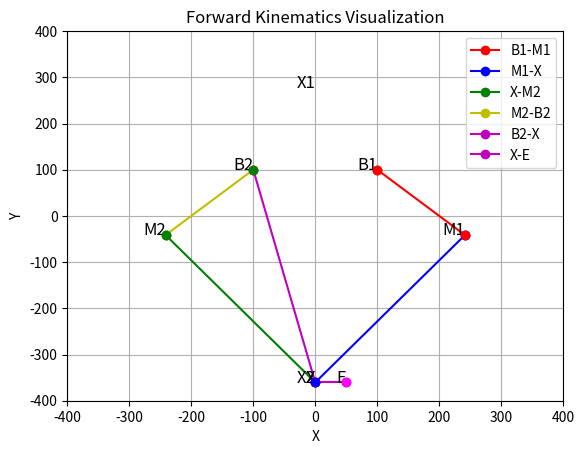

This figure's Python source:
import numpy as np
import matplotlib.pyplot as plt

class ForwardKinematics:
    def __init__(self, Yb, l, b, m, e):
        """
        初期化メソッド
        :param Yb: B1, B2 の Y 座標
        :param l: B1 から B2 までの距離
        :param b: B1-M1 および B2-M2 のリンク長
        :param m: M1-X および M2-X のリンク長
        :param e: X-E の距離
        """
        self.Yb = Yb
        self.l = l
        self.b = b
        self.m = m
        self.e = e

        # B1, B2 の座標を設定
        self.B1 = np.array([self.l / 2, self.Yb])
        self.B2 = np.array([-self.l / 2, self.Yb])
        
        self.M1 = None
        self.M2 = None
        self.X = None
        self.E = None

        self.X1 = None
        self.X2 = None

    def set_angles(self, theta1, theta2):
        """
        モーターの角度を設定
        :param theta1: B1-M1 の角度 (度)
        :param theta2: B2-M2 の角度 (度)
        """
        # 角度をラジアンに変換
        theta1_rad = np.radians(theta1)
        theta2_rad = np.radians(theta2)
        
        try:
            # M1, M2 の座標を計算
            self.M1 = self.B1 + np.array([self.b * np.cos(theta1_rad), self.b * np.sin(theta1_rad)])
            self.M2 = self.B2 + np.array([self.b * np.cos(theta2_rad), self.b * np.sin(theta2_rad)])
        
            # X の座標を計算
            self.X = self.calculate_X()
        
            # エンドエフェクタ E の座標を計算
            self.E = self.X + np.array([self.e, 0])
            
        except ValueError as e:
            print(f"Error: {e}")
            self.X = None
            self.E = None

    def calculate_X(self):
        """
        点 X の座標を計算
        :return: X の座標 (x, y)
        """
        # M1-X と M2-X が同じ長さの円の交点を計算
        d = np.linalg.norm(self.M1 - self.M2)
        if d > 2 * self.m:
            raise ValueError("No valid intersection between circles. Increase link length m.")
        
        r1, r2 = self.m, self.m
        x1, y1 = self.M1
        x2, y2 = self.M2

        # 中心間距離
        a = (r1**2 - r2**2 + d**2) / (2 * d)
        h = np.sqrt(r1**2 - a**2)
        x0 = x1 + a * (x2 - x1) / d
        y0 = y1 + a * (y2 - y1) / d
        
        # X の座標を2点計算
        X1 = np.array([x0 + h * (y2 - y1) / d, y0 - h * (x2 - x1) / d])
        X2 = np.array([x0 - h * (y2 - y1) / d, y0 + h * (x2 - x1) / d])

        self.X1 = X1
        self.X2 = X2

        print(X1)
        print(X2)
        
        # 両方のX点で内角と凸形状チェックを行う
        valid_X = None
        for X_candidate in [X1, X2]:
            self.X = X_candidate

            points = [self.B1, self.M1, self.X, self.M2, self.B2]
            if self.is_convex(5, points) :
                valid_X = X_candidate
                break
        
        if valid_X is None:
            raise ValueError("No valid X point found that satisfies the convex pentagon condition.")
        
        return valid_X

    def cross(self, x1,y1,x2,y2):
        return x1*y2 - x2*y1

    def is_convex(self, n, vertexes):
        #n多角形の判定
        flg = True #入力された図形が凸ならTrue/凸でないならFalse
        for i in range(n):
            #3頂点を時計回りに参照
            a = vertexes[i%n]
            b = vertexes[(i+1)%n]
            c = vertexes[(i+2)%n]

            #ベクトルab, bcを計算
            vec_ab = [b[0]-a[0], b[1]-a[1]]
            vec_bc = [c[0]-b[0], c[1]-b[1]]

            #外積が
            if self.cross(*vec_ab, *vec_bc)>0:
                flg = False
                break
        #flg=True の場合は凸多角形、Falseは凸でない多角形
        return flg

    def calculate(self):
        """
        順運動学の計算を行い、結果を返す
        :return: 順運動学の結果またはエラーメッセージ
        """

        # Calculate the final result (example placeholder)
        result = {
            "B1": self.B1,
            "M1": self.M1,
            "X": self.X,
            "M2": self.M2,
            "B2": self.B2,
            "E": self.E,
            "X1": self.X1,
            "X2": self.X2
        }
        
        return result

def plot_kinematics(fk):
    """
    順運動学の結果をプロットする
    :param fk: ForwardKinematics インスタンス
    """
    result = fk.calculate()

    if isinstance(result, str):
        print(result)
        return

    B1, M1, X, M2, B2, E, X1, X2 = result["B1"], result["M1"], result["X"], result["M2"], result["B2"], result["E"], result["X1"], result["X2"]

    plt.figure()
    if B1 is not None and M1 is not None:
        plt.plot([B1[0], M1[0]], [B1[1], M1[1]], 'r-o', label='B1-M1')
    if X is not None and M1 is not None:
        plt.plot([M1[0], X[0]], [M1[1], X[1]], 'b-o', label='M1-X')
    if X is not None and M2 is not None:
        plt.plot([X[0], M2[0]], [X[1], M2[1]], 'g-o', label='X-M2')
    if M2 is not None and B2 is not None:
        plt.plot([M2[0], B2[0]], [M2[1], B2[1]], 'y-o', label='M2-B2')
    if B2 is not None and X is not None:
        plt.plot([B2[0], X[0]], [B2[1], X[1]], 'm-o', label='B2-X')
    if X is not None and E is not None:
        plt.plot([X[0], E[0]], [X[1], E[1]], 'mo-', label='X-E')
    
    if B1 is not None:
        plt.scatter(*B1, color='red', zorder=5)
    if M1 is not None:
        plt.scatter(*M1, color='red', zorder=5)
    if X is not None:
        plt.scatter(*X, color='blue', zorder=5)
    if M2 is not None:
        plt.scatter(*M2, color='green', zorder=5)
    if B2 is not None:
        plt.scatter(*B2, color='green', zorder=5)
    if E is not None:
        plt.scatter(*E, color='magenta', zorder=5)
    
    if B1 is not None:
        plt.text(B1[0], B1[1], 'B1', fontsize=12, ha='right')
    if M1 is not None:
        plt.text(M1[0], M1[1], 'M1', fontsize=12, ha='right')
    if X is not None:
        plt.text(X[0], X[1], 'X', fontsize=12, ha='right')
    if M2 is not None:
        plt.text(M2[0], M2[1], 'M2', fontsize=12, ha='right')
    if B2 is not None:
        plt.text(B2[0], B2[1], 'B2', fontsize=12, ha='right')
    if E is not None:
        plt.text(E[0], E[1], 'E', fontsize=12, ha='right')
    if X1 is not None:
        print("X1",X1)
        plt.text(X1[0], X1[1], 'X1', fontsize=12, ha='right')
    if X2 is not None:
        print("X2",X2)
        plt.text(X2[0], X2[1], 'X2', fontsize=12, ha='right')

    plt.xlabel('X')
    plt.ylabel('Y')
    plt.title('Forward Kinematics Visualization')
    plt.grid(True)
    plt.legend()
    # x軸とy軸の表示範囲を設定
    plt.xlim(-400, 400)
    plt.ylim(-400, 400)    
#    plt.axis('equal')
    plt.show()

if __name__ == "__main__":
    # サンプルの値を設定
    Yb = 100  # B1, B2 の Y 座標
    l = 200    # B1 から B2 までの距離
    b = 200     # B1-M1 および B2-M2 のリンク長
    m = 400    # M1-X および M2-X のリンク長
    e = 50     # X-E の距離
    
    # 順運動学インスタンスの作成
    fk = ForwardKinematics(Yb, l, b, m, e)
    
    # モーターの角度を設定 (サンプル値)
    theta1 = -45
    theta2 = -135
    fk.set_angles(theta1, theta2)
    
    # 順運動学の結果をプロット
    plot_kinematics(fk)
